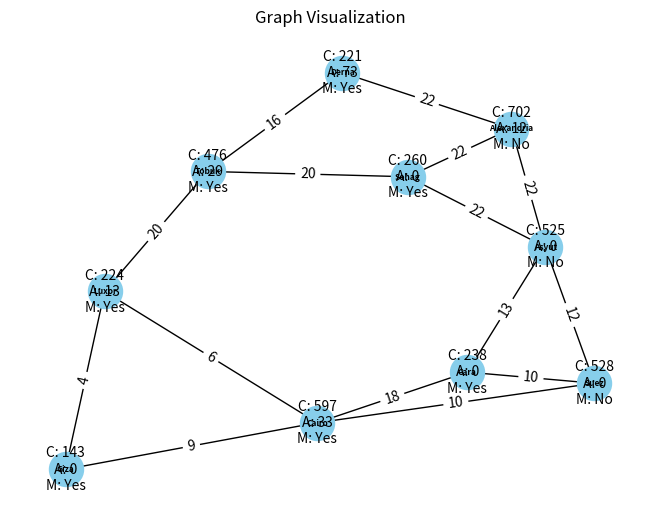

Write the Python code that produced this figure.
import random
import networkx as nx
import matplotlib.pyplot as plt
import heapq

class City:
    def __init__(self, state, civilians=0, aliens=0, military=False):
        self.state = state
        self.civilians = civilians
        self.aliens = aliens
        self.military = military
        self.actions = []  # List of (neighbor, distance) tuples
        self.heuristic_val = float('inf')  # Initialize with infinity

    def __lt__(self, other):
        return self.heuristic_val < other.heuristic_val

class Graph:
    def __init__(self):
        self.nodes = {}  # state: City object
        self.military_resources = 0

    def add_node(self, city):
        self.nodes[city.state] = city

    def add_edge(self, city1, city2, distance):
        if city1 in self.nodes and city2 in self.nodes:
            self.nodes[city1].actions.append((city2, distance))
            self.nodes[city2].actions.append((city1, distance))

    def dfs(self, start, end):
        if start not in self.nodes or end not in self.nodes:
            print("No such start and end node found in graph")
            return None

        # Reset visited flags
        for node in self.nodes.values():
            node.visited = False

        path = self.dfs_helper(start, end, [])
        return path

    def dfs_helper(self, current, end, path):
        if current == end:
            return path + [current]

        self.nodes[current].visited = True

        for neighbor, _ in self.nodes[current].actions:
            if not self.nodes[neighbor].visited:
                new_path = self.dfs_helper(neighbor, end, path + [current])
                if new_path:
                    return new_path

        return None

    def calculate_heuristic(self, city, goal, total_civilians_encountered):
        military_factor = 0.5 * city.aliens if city.military else 0
        if city.aliens ==0:
           city.heuristic_val =3 * city.civilians
        else:
            city.heuristic_val = city.aliens + 2 * city.civilians + military_factor

    def find_path(self, start, goal):
        total_civilians_encountered = sum(city.civilians for city in self.nodes.values())
        frontier = []
        heapq.heappush(frontier, (0, self.nodes[start]))  # (priority, city)

        came_from = {start: None}
        cost_so_far = {start: 0}
        resource_consumed_so_far = {start: 0}

        while frontier:
            current_priority, current_city = heapq.heappop(frontier)
            if current_city.state == goal:
                break

            for next_state, distance in current_city.actions:
                new_cost = cost_so_far[current_city.state] + distance
                if next_state not in cost_so_far or new_cost < cost_so_far[next_state]:
                    cost_so_far[next_state] = new_cost
                    self.calculate_heuristic(self.nodes[next_state], goal, total_civilians_encountered)
                    priority = new_cost + self.nodes[next_state].heuristic_val
                    heapq.heappush(frontier, (priority, self.nodes[next_state]))
                    came_from[next_state] = current_city.state
                    resource_consumed_so_far[next_state] = resource_consumed_so_far[current_city.state] + self.nodes[next_state].aliens

                    if resource_consumed_so_far[next_state] > self.nodes['Alexandria'].aliens * 0.3 and next_state != goal:
                        print("No path found")
                        return None

        return self.reconstruct_path(came_from, start, goal)

    def reconstruct_path(self, came_from, start, goal):
        current = goal
        path = []
        while current != start:
            path.append(current)
            current = came_from[current]
        path.append(start)
        path.reverse()
        return path

    def spawn_aliens(self, route):
        for node_state in route:
            self.nodes[node_state].aliens = random.randint(10, 80)
            if node_state == 'Alexandria':
                self.military_resources = self.nodes[node_state].aliens + (self.nodes[node_state].aliens * 3)

    def print_all_nodes_data(self):
        for name, city_obj in self.nodes.items():
            print(f"City: {name}")
            print(f"  Civilians: {city_obj.civilians}")
            print(f"  Military: {'Yes' if city_obj.military else 'No'}")
            print(f"  Aliens: {city_obj.aliens}")
            print("----------")

    def set_military_bases(self, percentage=70):
        num_military_bases = int(len(self.nodes) * (percentage / 100))
        cities = [city for city_name, city in self.nodes.items() if city_name != 'Alexandria']
        cities_having_military_bases = random.sample(cities, min(num_military_bases, len(cities)))
        for city in cities_having_military_bases:
            city.military = True  

    def set_civilians(self):
        for city in self.nodes.values():
            city.civilians = random.randint(100, 800)

G = Graph()
city_list = {
    'Cairo': City('Cairo'),
    'Luxor': City('Luxor'),
    'Giza': City('Giza'),
    'Alexandria': City('Alexandria'),
    'Suez': City('Suez'),
    'Cara': City('Cara'),
    'Tobuk': City('Tobuk'),
    'Derna': City('Derna'),
    'Asyut': City('Asyut'),
    'Sohag': City('Sohag'),
}

for node in city_list.values():
    G.add_node(node)

G.add_edge('Cairo', 'Luxor', 6)
G.add_edge('Cairo', 'Giza', 9)
G.add_edge('Cairo', 'Suez', 10)
G.add_edge('Cairo', 'Cara', 18)
G.add_edge('Luxor', 'Giza', 4)
G.add_edge('Luxor', 'Tobuk', 20)
G.add_edge('Suez', 'Cara', 10)
G.add_edge('Suez', 'Asyut', 12)
G.add_edge('Cara', 'Asyut', 13)
G.add_edge('Tobuk', 'Derna', 16)
G.add_edge('Tobuk', 'Sohag', 20)
G.add_edge('Sohag', 'Asyut', 22)
G.add_edge('Asyut', 'Alexandria', 22)
G.add_edge('Sohag', 'Alexandria', 22)
G.add_edge('Derna', 'Alexandria', 22)

G.set_military_bases()
G.set_civilians()
G.print_all_nodes_data()
path = G.dfs('Cairo', 'Alexandria')
G.spawn_aliens(path)

path2 = G.find_path('Cara', 'Alexandria')
if path2:
    print("Path to take:", path2)

# Create a NetworkX graph
Gp = nx.Graph()

# Add nodes to the graph
for node in G.nodes:
    Gp.add_node(node)

# Add edges to the graph
for node_state, node in G.nodes.items():
    for neighbor, distance in node.actions:
        Gp.add_edge(node_state, neighbor, weight=distance)

# Draw the graph
pos = nx.spring_layout(Gp)  # Positions for all nodes
nx.draw(Gp, pos, with_labels=True, node_size=600, node_color="skyblue", font_size=6, font_weight="bold")

# Print additional node data
for city_name, city_obj in G.nodes.items():
    plt.text(pos[city_name][0], pos[city_name][1], f"C: {city_obj.civilians}\nA: {city_obj.aliens}\nM: {'Yes' if city_obj.military else 'No'}",
             horizontalalignment='center', verticalalignment='center')

# Add edge labels
edge_labels = {(u, v): d['weight'] for u, v, d in Gp.edges(data=True)}
nx.draw_networkx_edge_labels(Gp, pos, edge_labels=edge_labels)

# Show the graph
plt.title('Graph Visualization')
plt.show()
